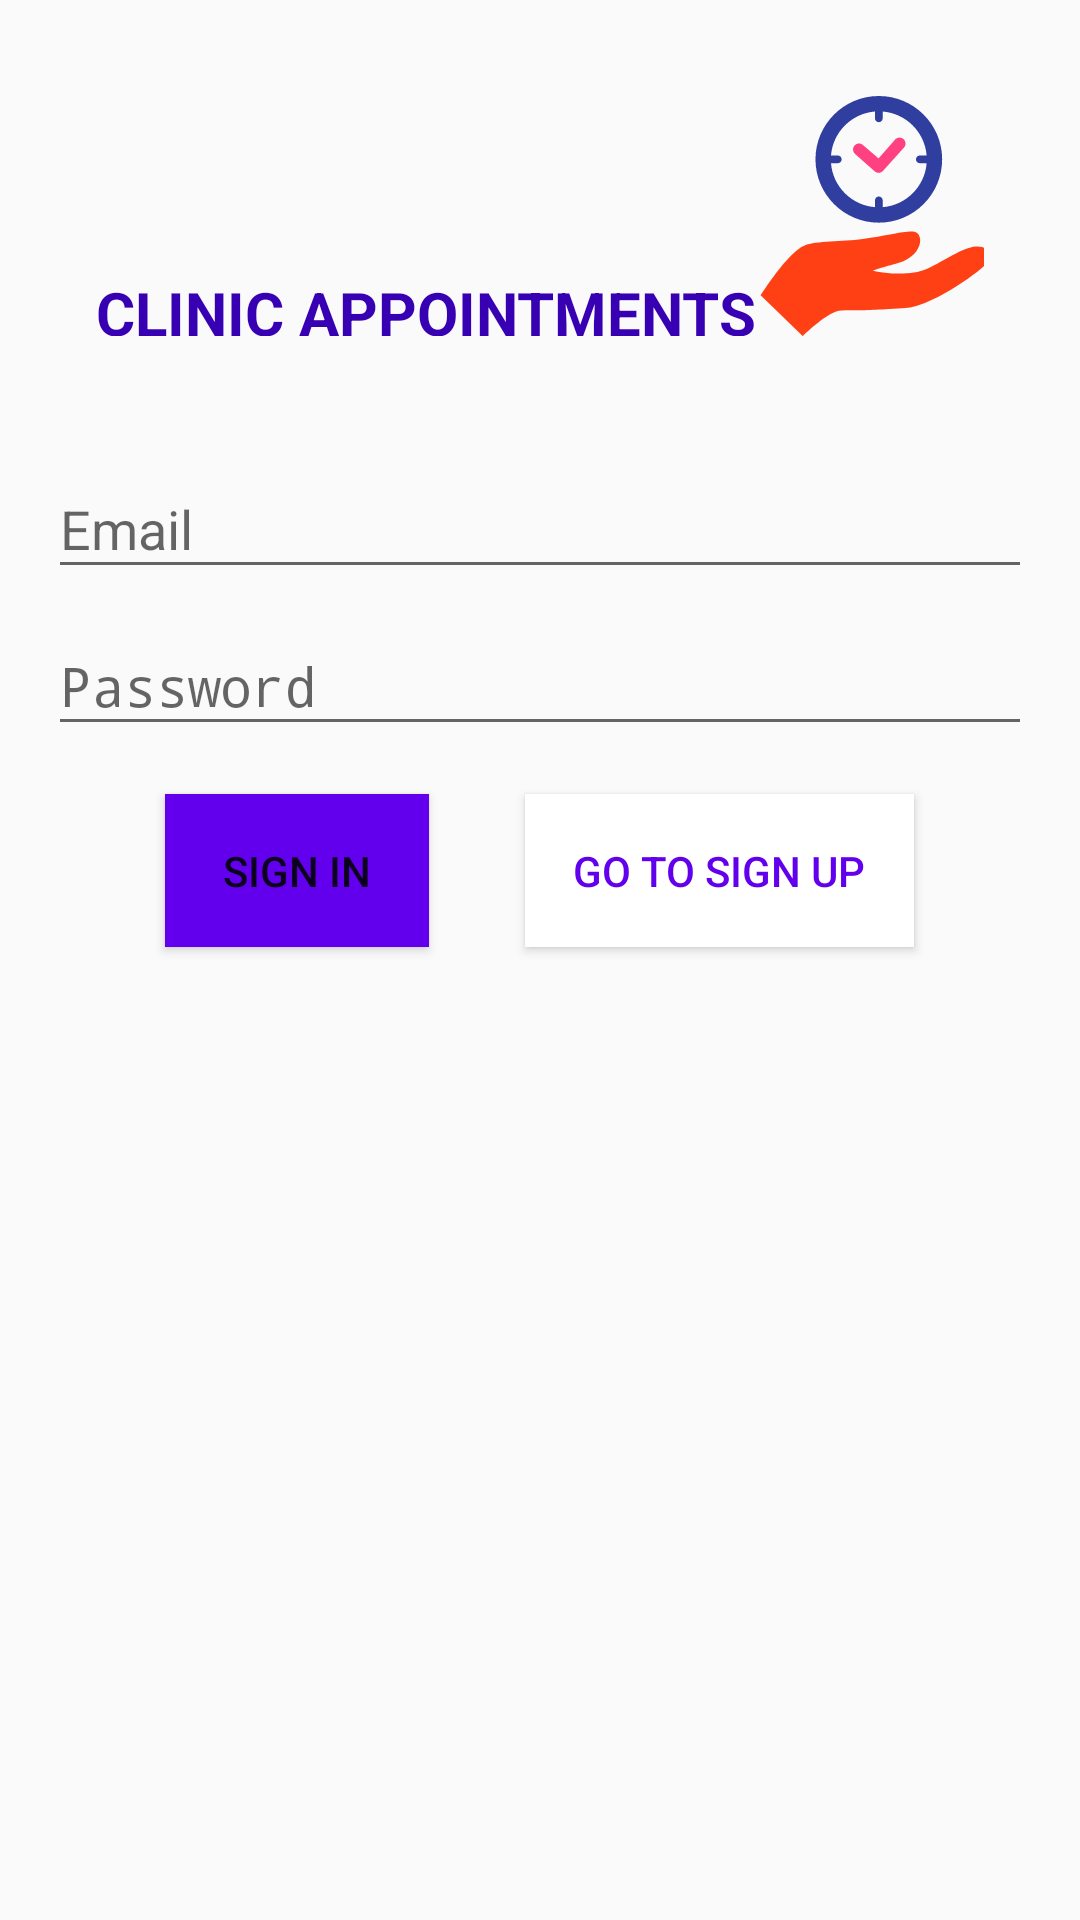

This screen was rendered from an Android layout file. Write that file and the resources it references.
<!-- AndroidManifest.xml: application theme AppTheme -->
<!-- res/layout/activity_login.xml -->
<?xml version="1.0" encoding="utf-8"?>
<RelativeLayout xmlns:android="http://schemas.android.com/apk/res/android"
                xmlns:tools="http://schemas.android.com/tools"
                android:id="@+id/layoutMainContainer"
                android:layout_width="match_parent"
                android:layout_height="match_parent"
                android:paddingBottom="@dimen/activity_vertical_margin"
                android:paddingLeft="@dimen/activity_horizontal_margin"
                android:paddingRight="@dimen/activity_horizontal_margin"
                android:paddingTop="@dimen/activity_vertical_margin"
                tools:context=".login.ui.LoginActivity">

    <LinearLayout
        android:id="@+id/logoLayout"
        android:layout_width="wrap_content"
        android:layout_height="wrap_content"
        android:layout_alignParentTop="true"
        android:layout_centerHorizontal="true"
        android:layout_marginBottom="@dimen/activity_vertical_margin"
        android:padding="@dimen/activity_vertical_margin">

        <TextView
            android:id="@+id/logoNameTxt"
            android:layout_width="wrap_content"
            android:layout_height="wrap_content"
            android:shadowDx="2"
            android:shadowDy="2"
            android:shadowRadius="2"
            android:text="@string/app_name"
            android:textAllCaps="true"
            android:textColor="@color/colorPrimaryDark"
            android:textSize="@dimen/logoTextSize"
            android:textStyle="bold"/>

        <ImageView
            android:id="@+id/logoImg"
            android:layout_width="@dimen/logoWidth"
            android:layout_height="@dimen/logoWidth"
            android:baselineAlignBottom="true"
            android:src="@drawable/logo"/>
    </LinearLayout>

    <android.support.design.widget.TextInputLayout
        android:id="@+id/wrapperEmail"
        android:layout_width="match_parent"
        android:layout_height="wrap_content"
        android:layout_below="@id/logoLayout">

        <EditText
            android:id="@+id/editTxtEmail"
            android:layout_width="match_parent"
            android:layout_height="wrap_content"
            android:hint="@string/login.message.email"
            android:inputType="textEmailAddress"/>
    </android.support.design.widget.TextInputLayout>

    <android.support.design.widget.TextInputLayout
        android:id="@+id/wrapperPassword"
        android:layout_width="match_parent"
        android:layout_height="wrap_content"
        android:layout_below="@+id/wrapperEmail">

        <EditText
            android:id="@+id/editTxtPassword"
            android:layout_width="match_parent"
            android:layout_height="wrap_content"
            android:hint="@string/login.message.password"
            android:inputType="textPassword"/>
    </android.support.design.widget.TextInputLayout>

    <LinearLayout
        android:id="@+id/layoutButtons"
        android:layout_width="wrap_content"
        android:layout_height="wrap_content"
        android:layout_below="@id/wrapperPassword"
        android:layout_centerHorizontal="true">

        <Button
            android:id="@+id/btnSignin"
            android:layout_width="wrap_content"
            android:layout_height="wrap_content"
            android:layout_margin="@dimen/activity_horizontal_margin"
            android:background="@color/colorPrimary"
            android:backgroundTint="@color/colorPrimary"
            android:padding="@dimen/activity_horizontal_margin"
            android:text="@string/login.message.signin"
            android:textColor="@color/common_google_signin_btn_text_dark_default"/>

        <Button
            android:id="@+id/btnSignup"
            android:layout_width="wrap_content"
            android:layout_height="wrap_content"
            android:layout_margin="@dimen/activity_horizontal_margin"
            android:background="@android:color/white"
            android:backgroundTint="@android:color/white"
            android:padding="@dimen/activity_horizontal_margin"
            android:shadowColor="@color/colorPrimary"
            android:text="@string/login.message.signup"
            android:textColor="@color/colorPrimary"/>
    </LinearLayout>

    <ProgressBar
        android:id="@+id/progressBar"
        style="?android:attr/progressBarStyleLarge"
        android:layout_width="wrap_content"
        android:layout_height="wrap_content"
        android:layout_below="@+id/layoutButtons"
        android:layout_centerInParent="true"
        android:visibility="gone"/>
</RelativeLayout>
<!-- resources referenced by this layout -->
<resources>
  <dimen name="activity_horizontal_margin">16dp</dimen>
  <dimen name="activity_vertical_margin">16dp</dimen>
  <dimen name="logoTextSize">20dp</dimen>
  <dimen name="logoWidth">80dp</dimen>
  <!-- drawable logo (drawable) -->
  <vector xmlns:android="http://schemas.android.com/apk/res/android"
          android:width="24dp"
          android:height="24dp"
          android:viewportHeight="372.854"
          android:viewportWidth="372.855">
      <path
          android:fillAlpha="1"
          android:fillColor="#ff4014"
          android:pathData="m341.8,233.8c-21.2,1.3 -49,22.5 -75.9,34.6 -32.9,14.9 -84.2,2.9 -84.2,2.9 7.9,-3.7 40,-11.4 46.5,-14.2 34.4,-15.1 31.5,-46.7 15.1,-46.4 -21.7,0.4 -34.4,5.7 -77.6,11.6 -32.7,4.5 -71.5,2.8 -90.1,9.9C49.5,242.2 7.2,309.6 7.2,309.6l65.3,63.3c0,0 40.4,-39.8 60.1,-39.8 44.8,0 46.6,-0.6 88.3,-2.9 17.7,-0.9 21.4,-1.7 31.5,-5.1 53.9,-18.2 111.9,-66.8 112.9,-72.7 2.5,-13.5 -12.3,-19.4 -23.5,-18.7z"/>
      <path
          android:fillAlpha="1"
          android:fillColor="#303f9f"
          android:pathData="m190.8,196.8c54.3,0 98.4,-44.2 98.4,-98.4C289.2,44.1 245.1,0 190.8,0c-54.3,0 -98.4,44.1 -98.4,98.4 0,54.3 44.1,98.4 98.4,98.4zM127.1,92.4 L116.5,92.4c2.9,-36.3 32,-65.4 68.3,-68.3l0,10.6c0,3.3 2.7,6 6,6 3.3,0 6,-2.7 6,-6l0,-10.6c36.3,2.9 65.4,32 68.3,68.3l-10.6,0c-3.3,0 -6,2.7 -6,6 0,3.3 2.7,6 6,6l10.6,0c-2.9,36.3 -32,65.4 -68.3,68.3l0,-10.6c0,-3.3 -2.7,-6 -6,-6 -3.3,0 -6,2.7 -6,6l0,10.6c-36.4,-2.9 -65.4,-32 -68.3,-68.3l10.6,0c3.3,0 6,-2.7 6,-6 0,-3.3 -2.7,-6 -6,-6z"/>
      <path
          android:fillAlpha="1"
          android:fillColor="#ff4081"
          android:pathData="m153.9,90.1 l30.5,26.9c1.7,1.5 3.9,2.3 6.1,2.3 2.6,0 5.1,-1.1 6.9,-3.1l32.5,-36.1c3.4,-3.8 3.1,-9.7 -0.7,-13.1 -1.7,-1.5 -3.9,-2.4 -6.2,-2.4 -2.6,0 -5.1,1.1 -6.9,3.1l-25.7,29.3 -24.3,-20.9c-1.7,-1.5 -3.9,-2.3 -6.1,-2.3 -2.7,0 -5.2,1.1 -6.9,3.1 -1.6,1.9 -2.5,4.2 -2.3,6.7 0.2,2.5 1.3,4.7 3.1,6.4z"/>
  </vector>
  <string name="app_name">Clinic Appointments</string>
  <string name="login.message.email">Email</string>
  <string name="login.message.password">Password</string>
  <string name="login.message.signin">Sign In</string>
  <string name="login.message.signup">Go to Sign Up</string>
  <style name="AppTheme" parent="Theme.AppCompat.Light.DarkActionBar">
          
          <item name="colorPrimary">@color/colorPrimary</item>
          <item name="colorPrimaryDark">@color/colorPrimaryDark</item>
          <item name="colorAccent">@color/colorAccent</item>
      </style>
  <!-- not gathered from this repository: default colours our renderer supplied (Android Studio template values) -->
  <color name="colorPrimary">#FF6200EE</color>
  <color name="colorPrimaryDark">#FF3700B3</color>
  <color name="colorAccent">#FF03DAC5</color>
</resources>
